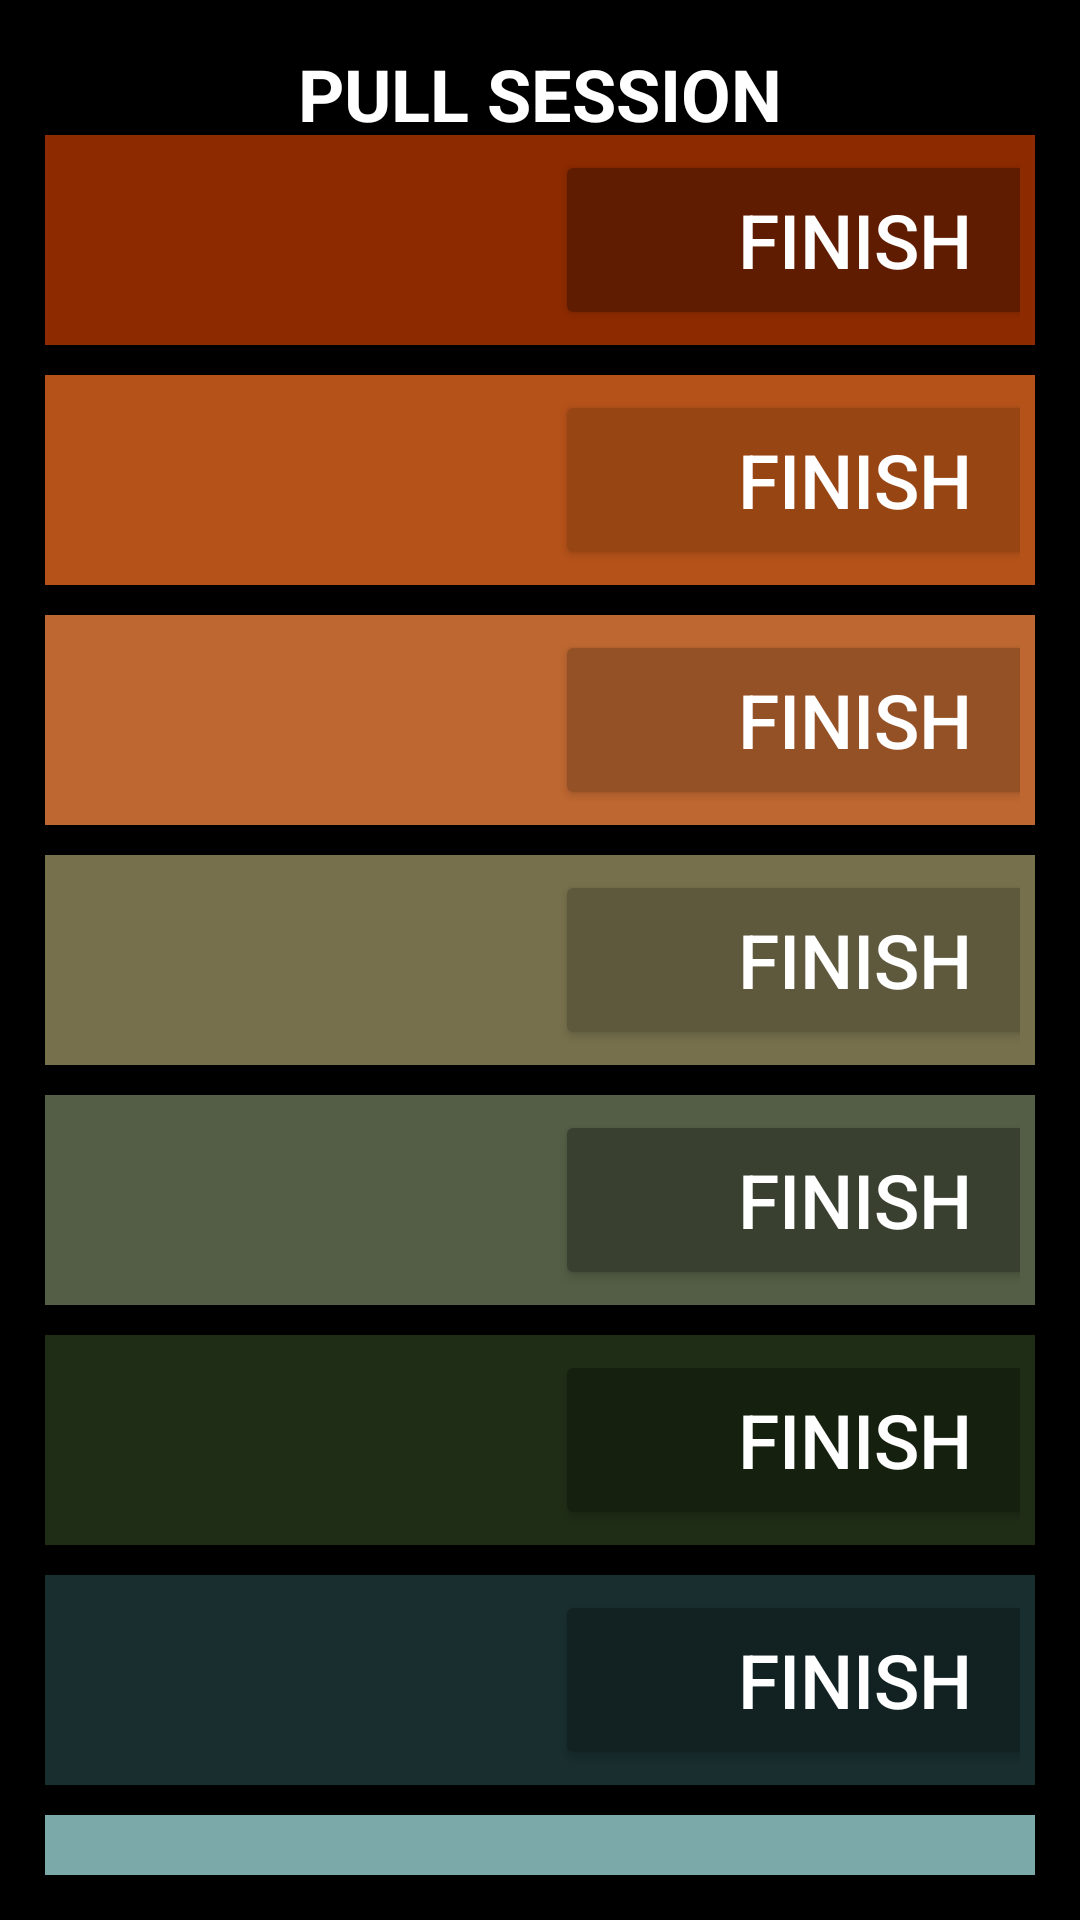

Produce the Android XML layout that renders to this screen, including the resource entries it uses.
<!-- AndroidManifest.xml: application theme Theme.BodyPlus -->
<!-- res/layout/activity_pull.xml -->
<?xml version="1.0" encoding="utf-8"?>
<RelativeLayout xmlns:android="http://schemas.android.com/apk/res/android"
    xmlns:app="http://schemas.android.com/apk/res-auto"
    xmlns:tools="http://schemas.android.com/tools"
    android:layout_width="match_parent"
    android:layout_height="match_parent"
    android:padding="15dp"
    android:background="@color/black"
    tools:context=".PullActivity">

    <TextView
        android:id="@+id/banner"
        android:layout_width="match_parent"
        android:layout_height="30dp"
        android:text="PULL SESSION"
        android:textAlignment="center"
        android:textColor="@color/white"
        android:textSize="24sp"
        android:textStyle="bold" />

    <LinearLayout
        android:layout_width="match_parent"
        android:layout_height="70dp"
        android:layout_below="@id/banner"
        android:padding="5dp"
        android:orientation="horizontal"
        android:id="@+id/firstDivide"
        android:background="#8D2A00">

        <TextView
            android:id="@+id/ex1"
            android:layout_width="150dp"
            android:layout_height="match_parent"
            android:padding="10dp"
            android:text=" "
            android:textAlignment="center"
            android:textColor="@color/white"
            android:textSize="12dp" />

        <Button
            android:id="@+id/complete1"
            android:layout_width="200dp"
            android:layout_height="match_parent"
            android:padding="10dp"
            android:layout_marginLeft="15dp"
            android:text="FINISH"
            android:backgroundTint="#601C00"
            android:textAlignment="center"
            android:textColor="@color/white"
            android:textSize="25dp" />

    </LinearLayout>

    <LinearLayout
        android:layout_width="match_parent"
        android:layout_height="70dp"
        android:layout_marginTop="10dp"
        android:layout_below="@id/firstDivide"
        android:padding="5dp"
        android:orientation="horizontal"
        android:id="@+id/secondDivide"
        android:background="#B55219">

        <TextView
            android:id="@+id/ex2"
            android:layout_width="150dp"
            android:layout_height="match_parent"
            android:padding="10dp"
            android:text=" "
            android:textAlignment="center"
            android:textColor="@color/white"
            android:textSize="12dp" />

        <Button
            android:id="@+id/complete2"
            android:layout_width="200dp"
            android:layout_height="match_parent"
            android:padding="10dp"
            android:layout_marginLeft="15dp"
            android:text="FINISH"
            android:backgroundTint="#984514"
            android:textAlignment="center"
            android:textColor="@color/white"
            android:textSize="25dp" />

    </LinearLayout>

    <LinearLayout
        android:layout_width="match_parent"
        android:layout_height="70dp"
        android:layout_marginTop="10dp"
        android:layout_below="@id/secondDivide"
        android:padding="5dp"
        android:orientation="horizontal"
        android:id="@+id/thirdDivide"
        android:background="#BE6731">

        <TextView
            android:id="@+id/ex3"
            android:layout_width="150dp"
            android:layout_height="match_parent"
            android:padding="10dp"
            android:text=" "
            android:textAlignment="center"
            android:textColor="@color/white"
            android:textSize="12dp" />

        <Button
            android:id="@+id/complete3"
            android:layout_width="200dp"
            android:layout_height="match_parent"
            android:padding="10dp"
            android:layout_marginLeft="15dp"
            android:text="FINISH"
            android:backgroundTint="#955126"
            android:textAlignment="center"
            android:textColor="@color/white"
            android:textSize="25dp" />

    </LinearLayout>

    <LinearLayout
        android:layout_width="match_parent"
        android:layout_height="70dp"
        android:layout_marginTop="10dp"
        android:layout_below="@id/thirdDivide"
        android:padding="5dp"
        android:orientation="horizontal"
        android:id="@+id/fourthDivide"
        android:background="#76704C">

        <TextView
            android:id="@+id/ex4"
            android:layout_width="150dp"
            android:layout_height="match_parent"
            android:padding="10dp"
            android:text=" "
            android:textAlignment="center"
            android:textColor="@color/white"
            android:textSize="12dp" />

        <Button
            android:id="@+id/complete4"
            android:layout_width="200dp"
            android:layout_height="match_parent"
            android:padding="10dp"
            android:layout_marginLeft="15dp"
            android:text="FINISH"
            android:backgroundTint="#5E593C"
            android:textAlignment="center"
            android:textColor="@color/white"
            android:textSize="25dp" />

    </LinearLayout>

    <LinearLayout
        android:layout_width="match_parent"
        android:layout_height="70dp"
        android:layout_marginTop="10dp"
        android:layout_below="@id/fourthDivide"
        android:padding="5dp"
        android:orientation="horizontal"
        android:id="@+id/fifthDivide"
        android:background="#545E46">

        <TextView
            android:id="@+id/ex5"
            android:layout_width="150dp"
            android:layout_height="match_parent"
            android:padding="10dp"
            android:text=" "
            android:textAlignment="center"
            android:textColor="@color/white"
            android:textSize="12dp" />

        <Button
            android:id="@+id/complete5"
            android:layout_width="200dp"
            android:layout_height="match_parent"
            android:padding="10dp"
            android:layout_marginLeft="15dp"
            android:text="FINISH"
            android:backgroundTint="#394030"
            android:textAlignment="center"
            android:textColor="@color/white"
            android:textSize="25dp" />

    </LinearLayout>

    <LinearLayout
        android:layout_width="match_parent"
        android:layout_height="70dp"
        android:layout_marginTop="10dp"
        android:layout_below="@id/fifthDivide"
        android:padding="5dp"
        android:orientation="horizontal"
        android:id="@+id/sixthDivide"
        android:background="#1F2D16">

        <TextView
            android:id="@+id/ex6"
            android:layout_width="150dp"
            android:layout_height="match_parent"
            android:padding="10dp"
            android:text=" "
            android:textAlignment="center"
            android:textColor="@color/white"
            android:textSize="12dp" />

        <Button
            android:id="@+id/complete6"
            android:layout_width="200dp"
            android:layout_height="match_parent"
            android:padding="10dp"
            android:layout_marginLeft="15dp"
            android:text="FINISH"
            android:backgroundTint="#16200F"
            android:textAlignment="center"
            android:textColor="@color/white"
            android:textSize="25dp" />

    </LinearLayout>

    <LinearLayout
        android:layout_width="match_parent"
        android:layout_height="70dp"
        android:layout_marginTop="10dp"
        android:layout_below="@id/sixthDivide"
        android:padding="5dp"
        android:orientation="horizontal"
        android:id="@+id/seventhDivide"
        android:background="#192E2F">

        <TextView
            android:id="@+id/ex7"
            android:layout_width="150dp"
            android:layout_height="match_parent"
            android:padding="10dp"
            android:text=" "
            android:textAlignment="center"
            android:textColor="@color/white"
            android:textSize="12dp" />

        <Button
            android:id="@+id/complete7"
            android:layout_width="200dp"
            android:layout_height="match_parent"
            android:padding="10dp"
            android:layout_marginLeft="15dp"
            android:text="FINISH"
            android:backgroundTint="#122222"
            android:textAlignment="center"
            android:textColor="@color/white"
            android:textSize="25dp" />

    </LinearLayout>

    <LinearLayout
        android:layout_width="match_parent"
        android:layout_height="70dp"
        android:layout_marginTop="10dp"
        android:layout_below="@id/seventhDivide"
        android:padding="5dp"
        android:orientation="horizontal"
        android:id="@+id/eigthDivide"
        android:background="#7BA9A9">

        <TextView
            android:id="@+id/ex8"
            android:layout_width="150dp"
            android:layout_height="match_parent"
            android:padding="10dp"
            android:text=" "
            android:textAlignment="center"
            android:textColor="@color/white"
            android:textSize="12dp" />

        <Button
            android:id="@+id/complete8"
            android:layout_width="200dp"
            android:layout_height="match_parent"
            android:padding="10dp"
            android:layout_marginLeft="15dp"
            android:text="FINISH"
            android:backgroundTint="#4B6969"
            android:textAlignment="center"
            android:textColor="@color/white"
            android:textSize="25dp" />

    </LinearLayout>





</RelativeLayout>
<!-- resources referenced by this layout -->
<resources>
  <style name="Theme.BodyPlus" parent="Theme.MaterialComponents.DayNight.NoActionBar">
          
          <item name="colorPrimary">@color/purple_500</item>
          <item name="colorPrimaryVariant">@color/purple_700</item>
          <item name="colorOnPrimary">@color/white</item>
          
          <item name="colorSecondary">@color/teal_200</item>
          <item name="colorSecondaryVariant">@color/teal_700</item>
          <item name="colorOnSecondary">@color/black</item>
          
          <item name="android:statusBarColor" tools:targetApi="l">@color/black</item>
          
      </style>
  <!-- not gathered from this repository: default colours our renderer supplied (Android Studio template values) -->
  <color name="purple_500">#FF6200EE</color>
  <color name="purple_700">#FF3700B3</color>
  <color name="teal_200">#FF03DAC5</color>
  <color name="teal_700">#FF018786</color>
  <color name="black">#FF000000</color>
  <color name="white">#FFFFFFFF</color>
</resources>
